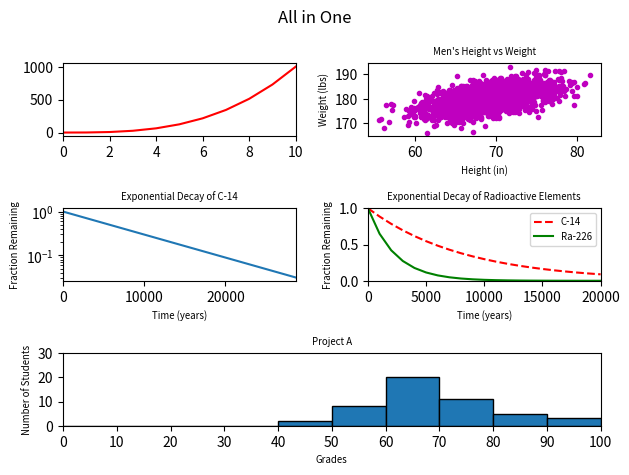

Recreate this plot in Python.
#!/usr/bin/env python3
import numpy as np
import matplotlib.pyplot as plt

y0 = np.arange(0, 11) ** 3

mean = [69, 0]
cov = [[15, 8], [8, 15]]
np.random.seed(5)
x1, y1 = np.random.multivariate_normal(mean, cov, 2000).T
y1 += 180

x2 = np.arange(0, 28651, 5730)
r2 = np.log(0.5)
t2 = 5730
y2 = np.exp((r2 / t2) * x2)

x3 = np.arange(0, 21000, 1000)
r3 = np.log(0.5)
t31 = 5730
t32 = 1600
y31 = np.exp((r3 / t31) * x3)
y32 = np.exp((r3 / t32) * x3)

np.random.seed(5)
student_grades = np.random.normal(68, 15, 50)

# your code here

plt.suptitle('All in One')
# Plot abajo
plt.subplot(3, 1, 3)
plt.xlabel('Grades', fontsize='x-small')
plt.ylabel('Number of Students', fontsize='x-small')
bins = range(0, 110, 10)
plt.hist(student_grades, bins, edgecolor='black', stacked=True)
plt.title('Project A', fontsize='x-small')
plt.xlim(0, 100)
plt.ylim(0, 30)
plt.yticks(range(0, 40, 10))
plt.xticks(bins)

#plot arriba izquierda
plt.subplot(3, 2, 1)
plt.plot(y0, 'r')
plt.yticks(range(0, 1500, 500))
plt.xticks(range(0, 12, 2))
plt.xlim(0, 10)

# Plot arriba derecha
plt.subplot(3, 2, 2)
plt.plot(x1, y1, 'm.')
plt.title('Men\'s Height vs Weight', fontsize='x-small')
plt.ylabel('Weight (lbs)', fontsize='x-small')
plt.xlabel('Height (in)', fontsize='x-small')

# Plot medio izquierda
plt.subplot(3, 2, 3)
plt.plot(x2, y2)
plt.xlabel('Time (years)', fontsize='x-small')
plt.ylabel('Fraction Remaining', fontsize='x-small')
plt.title('Exponential Decay of C-14', fontsize='x-small')
plt.yscale('log')
plt.xlim(0, 28650)

# Plot medio derecha
plt.subplot(3, 2, 4)
plt.xlabel('Time (years)', fontsize='x-small')
plt.ylabel('Fraction Remaining', fontsize='x-small')
plt.title('Exponential Decay of Radioactive Elements', fontsize='x-small')
plt.xlim(0, 20000)
plt.ylim(0, 1)
plt.plot(x3, y31, '--r', x3, y32, 'g')
plt.legend(['C-14', 'Ra-226'], fontsize='x-small')

plt.tight_layout()
plt.show()
